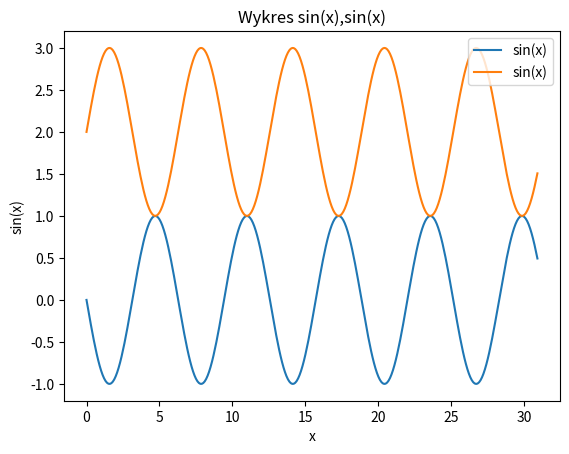

Write the Python code that produced this figure.
import matplotlib.pyplot as plt
import numpy as np


x = np.arange(0,31,0.1)
y = -np.sin(x)
y1 = np.sin(x) + 2

plt.plot(x, y, label = 'sin(x)')
plt.plot(x, y1, label = 'sin(x)')

plt.xlabel('x')
plt.ylabel('sin(x)')
plt.title('Wykres sin(x),sin(x)')
plt.legend()
plt.show()
